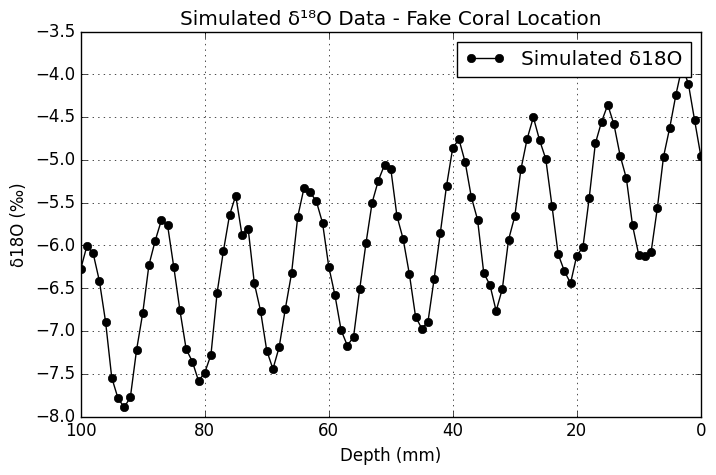

This figure's Python source:
#!/usr/bin/env python

"""Description...

"""
import numpy as np
import pandas as pd
import matplotlib.pyplot as plt

def generate_coral_d18O(core_depth=100, temp_trend=-0.02, baseline_d18o=-5, location="Fake Coral Location", filename="simulated_d18o_dataset.csv"):
    """
    Generate a synthetic coral δ¹⁸O dataset with depth in mm.

    Parameters:
        "-n", core_depth (int): Total depth of the coral core in mm (the total number of samples with data).
        "-t", temp_trend (float): The isotope warming trend (default -0.02 per mm).
        "-b", baseline_d18o (float): The baseline δ¹⁸O value.
        "-l", location (str): Name of the location for labeling.
        "-f", filename (str): Name of the file to save the dataset.

    Returns:
        df_d18o (DataFrame): DataFrame with Depth (mm) and δ¹⁸O values.
    """
    np.random.seed(42)  # Ensures reproducibility
    core_depth_values = np.arange(0, core_depth + 1, 1)  # Depth values from 0 to core_depth mm
    seasonal_cycle = np.sin(2 * np.pi * core_depth_values / 12)  # Simulated seasonal cycle
    noise = np.random.normal(0, 0.1, size=len(core_depth_values))  # Small noise

    # Apply the temperature trend to δ¹⁸O
    temp_effect = temp_trend * core_depth_values  # Decreasing temperature increases δ¹⁸O
    d18o_values = baseline_d18o + temp_effect + seasonal_cycle + noise  # Generate synthetic δ¹⁸O values

    # Create a dataframe
    df_d18o = pd.DataFrame({"Depth (mm)": core_depth_values, "δ18O (‰)": d18o_values})

    # Save to CSV
    df_d18o.to_csv(filename, index=False, sep="\t")  # Saves as a tab-delimited file

    # Plot the data
    plt.figure(figsize=(8, 5))
    plt.style.use('classic')
    plt.plot(core_depth_values, d18o_values, marker='o', linestyle='-', color='black', label='Simulated δ18O')
    plt.xlabel('Depth (mm)')
    plt.ylabel('δ18O (‰)')
    plt.title(f"Simulated δ¹⁸O Data - {location}")    
    plt.gca().invert_xaxis()  # Depth increases downward in time
    plt.grid()
    plt.legend()
    plt.show()

    return df_d18o


def generate_sst_data(years=20, warming_trend=0.02, start_temp=28, location="Fake Coral Location", filename="simulated_sst_dataset.txt"):
    """
    Generate synthetic SST (Sea Surface Temperature) data over a given period with a warming trend.

    Parameters:
       "-n", years (int): Number of years of SST data.
       "-t", warming_trend (float): Temperature increase per year (°C).
       "-b", start_temp (float): Starting average SST (°C).
       "-l", location (str): Location name for the figure title.
       "-f", filename (str): Name of the TXT file to save the dataset.

    Returns:
        df_sst (DataFrame): DataFrame with "Years Ago" and "SST (°C)".
    """
    
    # Generate a date range for figure (2005-2025) and "years ago" format for dataset
    date_range = pd.date_range(end="2025-12-01", periods=years * 12, freq='MS')
    years_ago = np.linspace(0, years, num=len(date_range))  # Same length as SST values

    # Generate seasonal SST variability (sinusoidal pattern)
    seasonal_variation = 1.0 * np.sin(2 * np.pi * date_range.month / 12)  # Annual cycle

    # Apply long-term warming trend
    sst_trend = warming_trend * np.linspace(0, years, num=len(date_range))

    # Add noise for realism
    sst_noise = np.random.normal(0, 0.3, len(date_range))

    # Compute final SST values
    sst_values = start_temp + seasonal_variation + sst_trend + sst_noise

    # Create DataFrame
    df_sst = pd.DataFrame({
        "Years Ago": years_ago,
        "SST (°C)": sst_values
    })

    # Save as a tab-delimited TXT file
    df_sst.to_csv(filename, index=False, sep="\t")

    # Plot SST Data
    plt.figure(figsize=(10, 5))
    plt.style.use('classic')
    plt.plot(date_range, sst_values, marker='o', linestyle='-', color='black', label='Simulated SSTs')
    plt.xlabel("Year")
    plt.ylabel("SST (°C)")
    plt.title(f"Simulated SST Data - {location}")
    plt.legend()
    plt.show()

    return df_sst


if __name__ == "__main__":
    # You can test examples of your code here, or leave it empty.
    data = generate_coral_d18O()
    print(data)
